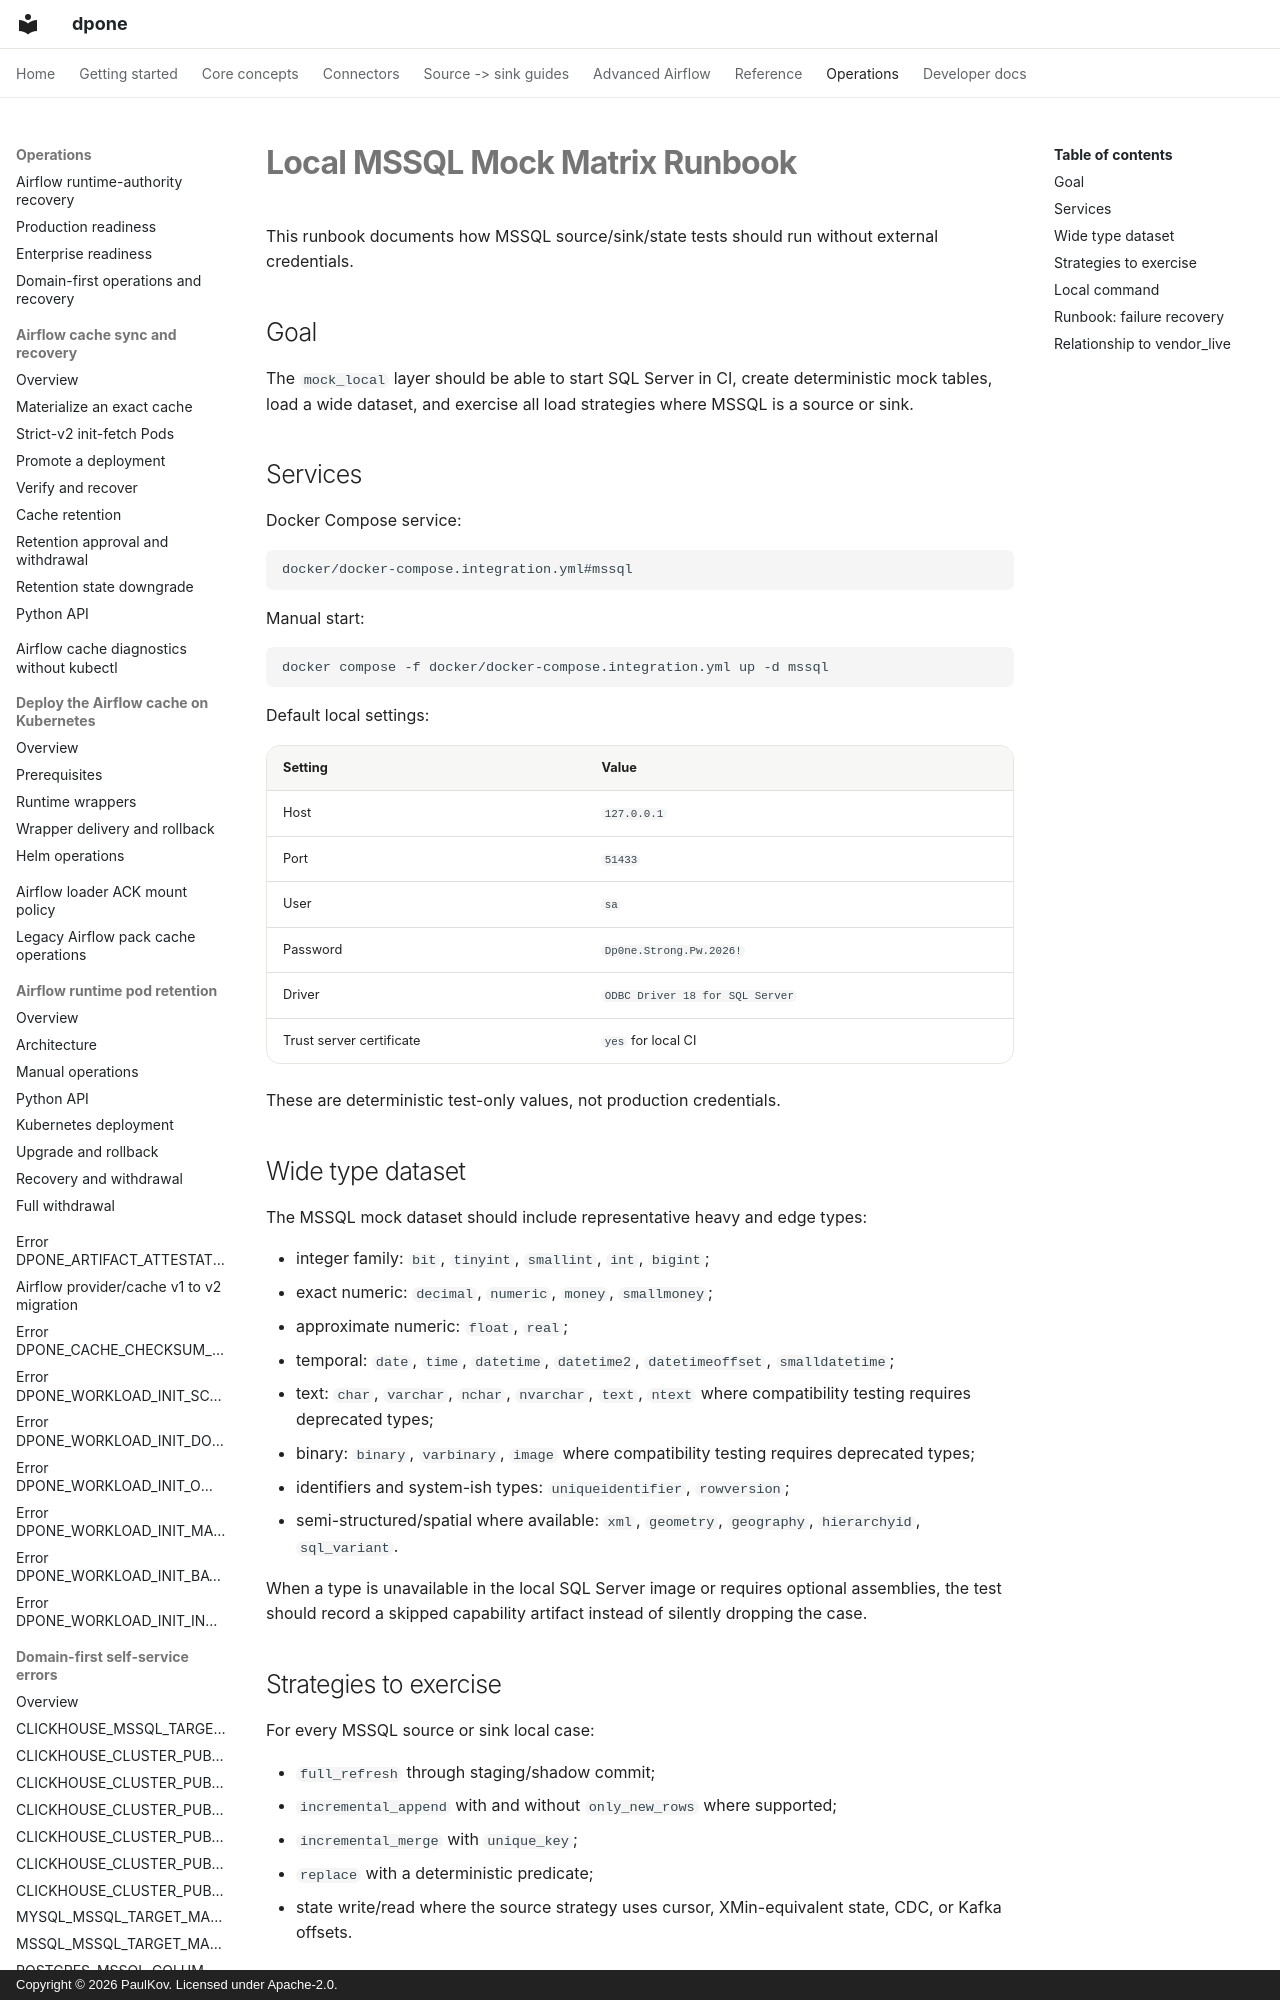

repository: PaulKov/dpone · page: testing/local-mssql-mock-matrix/index.html · generator: mkdocs · copyright: Copyright © 2026 PaulKov. Licensed under Apache-2.0.

# Local MSSQL Mock Matrix Runbook

This runbook documents how MSSQL source/sink/state tests should run without external credentials.

## Goal

The `mock_local` layer should be able to start SQL Server in CI, create deterministic mock tables, load a wide dataset, and exercise all load strategies where MSSQL is a source or sink.

## Services

Docker Compose service:

```text
docker/docker-compose.integration.yml#mssql
```

Manual start:

```bash
docker compose -f docker/docker-compose.integration.yml up -d mssql
```

Default local settings:

| Setting | Value |
| --- | --- |
| Host | `127.0.0.1` |
| Port | `51433` |
| User | `sa` |
| Password | `Dp0ne.Strong.Pw.2026!` |
| Driver | `ODBC Driver 18 for SQL Server` |
| Trust server certificate | `yes` for local CI |

These are deterministic test-only values, not production credentials.
